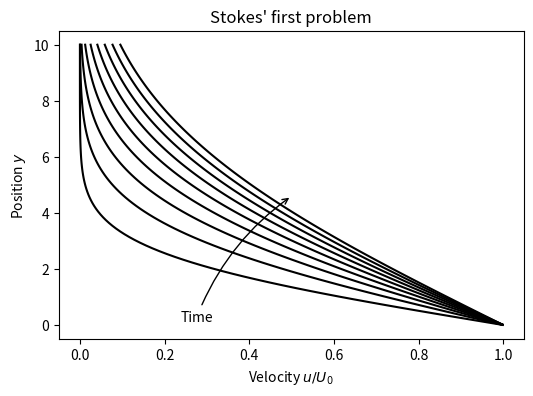

This figure's Python source:
import numpy as np
from scipy.special import erf
import matplotlib.pyplot as plt
%matplotlib inline

nu = 0.01
U0 = 1.
y = np.linspace(0.01, 10, 100)
plt.figure(figsize=(6, 4))
for i in range(1, 10):
    t = i * 200.
    u = U0*(1-erf(y/2/np.sqrt(nu*t)))
    plt.plot(u, y, "k")    
plt.annotate(r'Time', xy=(0.5, 4.6),
             xytext=(-80, -90), textcoords='offset points', 
             arrowprops=dict(arrowstyle="->", connectionstyle="arc3,rad=-.15"))
plt.xlabel("Velocity " + r"$u/U_0$")
plt.ylabel("Position " + "$y$")
plt.title("Stokes' first problem")
plt.show()